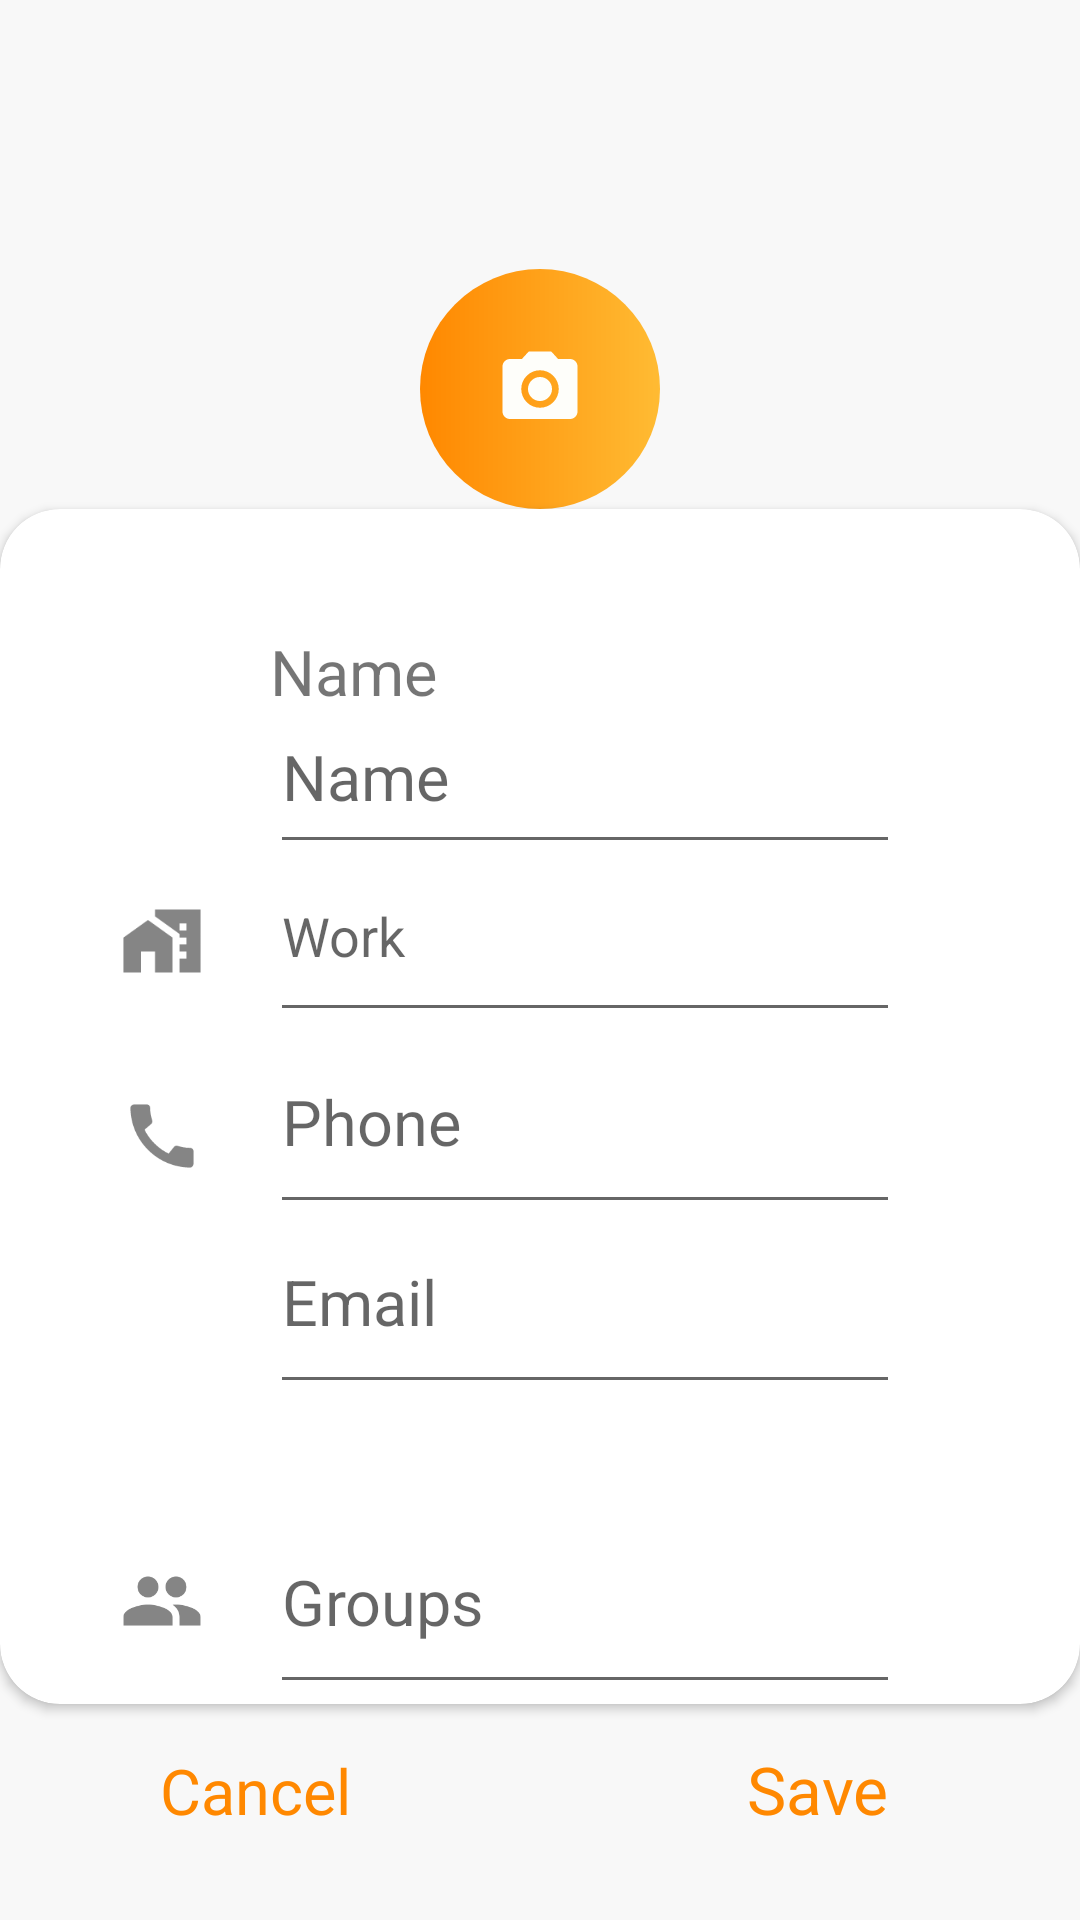

Produce the Android XML layout that renders to this screen, including the resource entries it uses.
<!-- AndroidManifest.xml: application theme Theme.Phone -->
<!-- res/layout/activity_addcontact.xml -->
<?xml version="1.0" encoding="utf-8"?>
<androidx.constraintlayout.widget.ConstraintLayout xmlns:android="http://schemas.android.com/apk/res/android"
    xmlns:app="http://schemas.android.com/apk/res-auto"
    xmlns:tools="http://schemas.android.com/tools"
    android:layout_width="match_parent"
    android:background="#14AAAAAA"
    android:layout_height="match_parent"
    tools:context=".Addcontact">

    <ImageView
        android:id="@+id/cameraa"
        android:layout_width="80dp"
        android:layout_height="80dp"
        android:background="@drawable/circle"
        android:padding="25dp"
        android:src="@drawable/ic_baseline_camera_alt_24"
        app:layout_constraintBottom_toBottomOf="parent"
        app:layout_constraintEnd_toEndOf="parent"
        app:layout_constraintStart_toStartOf="parent"
        app:layout_constraintTop_toTopOf="parent"
        app:layout_constraintVertical_bias="0.16000003" />

    <androidx.cardview.widget.CardView
        android:id="@+id/cardView4"
        android:layout_width="match_parent"
        android:layout_height="wrap_content"
        app:cardCornerRadius="20dp"
        app:layout_constraintBottom_toBottomOf="parent"
        app:layout_constraintTop_toBottomOf="@+id/cameraa"
        app:layout_constraintVertical_bias="0.0">

        <ImageView
            android:layout_width="28dp"
            android:layout_height="28dp"
            android:layout_margin="40dp"
            android:src="@drawable/ic_baseline_person_24" />

        <TextView
            android:layout_width="wrap_content"
            android:layout_height="wrap_content"
            android:layout_marginLeft="90dp"
            android:layout_marginTop="40dp"
            android:text="Name"
            android:textSize="21dp" />

        <EditText
            android:id="@+id/edtname"
            android:layout_width="match_parent"
            android:layout_height="wrap_content"
            android:layout_marginLeft="90dp"
            android:layout_marginTop="65dp"
            android:layout_marginRight="60dp"
            android:hint="Name"
            android:paddingBottom="15dp"
            android:textColor="@color/black"
            android:inputType="textPersonName"
            android:textSize="21dp" />

        <ImageView
            android:layout_width="28dp"
            android:layout_height="28dp"
            android:layout_marginLeft="40dp"
            android:layout_marginTop="130dp"
            android:src="@drawable/ic_baseline_maps_home_work_24" />

        <EditText
            android:layout_width="match_parent"
            android:layout_height="wrap_content"
            android:layout_marginLeft="90dp"
            android:layout_marginTop="120dp"
            android:hint="Work"
            android:paddingBottom="20dp"
            android:layout_marginRight="60dp" />

        <ImageView
            android:layout_width="28dp"
            android:layout_height="28dp"
            android:layout_marginLeft="40dp"
            android:layout_marginTop="195dp"
            android:src="@drawable/ic_baseline_callgray" />

        <EditText
            android:layout_width="match_parent"
            android:layout_height="wrap_content"
            android:layout_marginLeft="90dp"
            android:layout_marginTop="180dp"
            android:hint="Phone"
            android:id="@+id/edtphone"
            android:inputType="phone"
            android:paddingBottom="20dp"
            android:textColor="@color/black"
            android:textSize="21sp"
            android:layout_marginRight="60dp" />
        <ImageView
            android:layout_width="28dp"
            android:layout_height="28dp"
            android:layout_marginLeft="40dp"
            android:layout_marginTop="250dp"
            android:src="@drawable/ic_baseline_email_24" />

        <EditText
            android:layout_width="match_parent"
            android:layout_height="wrap_content"
            android:layout_marginLeft="90dp"
            android:layout_marginTop="240dp"
            android:hint="Email"
            android:inputType="textEmailAddress"
            android:textColor="@color/black"
            android:textSize="21sp"
            android:paddingBottom="20dp"
            android:layout_marginRight="60dp" />

        <ImageView
            android:layout_width="28dp"
            android:layout_height="28dp"
            android:layout_marginLeft="40dp"
            android:layout_marginTop="350dp"
            android:src="@drawable/ic_baseline_group_24" />

        <EditText
            android:layout_width="match_parent"
            android:layout_height="wrap_content"
            android:layout_marginLeft="90dp"
            android:layout_marginTop="340dp"
            android:hint="Groups"
            android:inputType="textEmailAddress"
            android:textColor="@color/black"
            android:textSize="21sp"
            android:layout_marginRight="60dp"
            android:paddingBottom="20dp"/>
    </androidx.cardview.widget.CardView>

    <LinearLayout
        android:layout_width="match_parent"
        android:layout_height="wrap_content"
        app:layout_constraintBottom_toBottomOf="parent"
        app:layout_constraintTop_toBottomOf="@+id/cardView4"
        app:layout_constraintVertical_bias="0.050000012"
        tools:layout_editor_absoluteX="-16dp">

        <TextView
            android:layout_width="170dp"
            android:layout_height="wrap_content"
            android:gravity="center_horizontal"
            android:paddingTop="12dp"
            android:text="Cancel"
            android:id="@+id/cancel"
            android:textColor="@android:color/holo_orange_dark"
            android:textAlignment="center"
            android:textSize="21sp" />

        <TextView
            android:layout_width="205dp"
            android:layout_height="wrap_content"
            android:gravity="center_horizontal"
            android:paddingTop="12dp"
            android:text="Save"
            android:textColor="@android:color/holo_orange_dark"
            android:id="@+id/save"
            android:textAlignment="center"
            android:textSize="22sp" />
    </LinearLayout>
</androidx.constraintlayout.widget.ConstraintLayout>
<!-- resources referenced by this layout -->
<resources>
  <color name="black">#FF000000</color>
  <!-- drawable circle (drawable) -->
  <?xml version="1.0" encoding="utf-8"?>
  <shape xmlns:android="http://schemas.android.com/apk/res/android"
      android:shape="oval">
  
  
      <size
          android:width="40dp"
          android:height="40dp"/>
      <gradient
          android:startColor="@android:color/holo_orange_dark"
          android:endColor="@android:color/holo_orange_light"/>
  
  </shape>
  <!-- drawable ic_baseline_callgray (drawable) -->
  <vector android:height="24dp" android:tint="#858585"
      android:viewportHeight="24" android:viewportWidth="24"
      android:width="24dp" xmlns:android="http://schemas.android.com/apk/res/android">
      <path android:fillColor="@android:color/white" android:pathData="M20.01,15.38c-1.23,0 -2.42,-0.2 -3.53,-0.56 -0.35,-0.12 -0.74,-0.03 -1.01,0.24l-1.57,1.97c-2.83,-1.35 -5.48,-3.9 -6.89,-6.83l1.95,-1.66c0.27,-0.28 0.35,-0.67 0.24,-1.02 -0.37,-1.11 -0.56,-2.3 -0.56,-3.53 0,-0.54 -0.45,-0.99 -0.99,-0.99H4.19C3.65,3 3,3.24 3,3.99 3,13.28 10.73,21 20.01,21c0.71,0 0.99,-0.63 0.99,-1.18v-3.45c0,-0.54 -0.45,-0.99 -0.99,-0.99z"/>
  </vector>
  <!-- drawable ic_baseline_camera_alt_24 (drawable) -->
  <vector android:height="24dp" android:tint="#FEFEFA"
      android:viewportHeight="24" android:viewportWidth="24"
      android:width="24dp" xmlns:android="http://schemas.android.com/apk/res/android">
      <path android:fillColor="@android:color/white" android:pathData="M12,12m-3.2,0a3.2,3.2 0,1 1,6.4 0a3.2,3.2 0,1 1,-6.4 0"/>
      <path android:fillColor="@android:color/white" android:pathData="M9,2L7.17,4L4,4c-1.1,0 -2,0.9 -2,2v12c0,1.1 0.9,2 2,2h16c1.1,0 2,-0.9 2,-2L22,6c0,-1.1 -0.9,-2 -2,-2h-3.17L15,2L9,2zM12,17c-2.76,0 -5,-2.24 -5,-5s2.24,-5 5,-5 5,2.24 5,5 -2.24,5 -5,5z"/>
  </vector>
  <!-- drawable ic_baseline_group_24 (drawable) -->
  <vector android:height="24dp" android:tint="#858585"
      android:viewportHeight="24" android:viewportWidth="24"
      android:width="24dp" xmlns:android="http://schemas.android.com/apk/res/android">
      <path android:fillColor="@android:color/white" android:pathData="M16,11c1.66,0 2.99,-1.34 2.99,-3S17.66,5 16,5c-1.66,0 -3,1.34 -3,3s1.34,3 3,3zM8,11c1.66,0 2.99,-1.34 2.99,-3S9.66,5 8,5C6.34,5 5,6.34 5,8s1.34,3 3,3zM8,13c-2.33,0 -7,1.17 -7,3.5L1,19h14v-2.5c0,-2.33 -4.67,-3.5 -7,-3.5zM16,13c-0.29,0 -0.62,0.02 -0.97,0.05 1.16,0.84 1.97,1.97 1.97,3.45L17,19h6v-2.5c0,-2.33 -4.67,-3.5 -7,-3.5z"/>
  </vector>
  <!-- drawable ic_baseline_maps_home_work_24 (drawable) -->
  <vector android:height="24dp" android:tint="#858585"
      android:viewportHeight="24" android:viewportWidth="24"
      android:width="24dp" xmlns:android="http://schemas.android.com/apk/res/android">
      <path android:fillColor="@android:color/white" android:pathData="M1,11l0,10l5,0l0,-6l4,0l0,6l5,0l0,-10l-7,-5z"/>
      <path android:fillColor="@android:color/white" android:pathData="M10,3v1.97l7,5V11h2v2h-2v2h2v2h-2v4h6V3H10zM19,9h-2V7h2V9z"/>
  </vector>
  <style name="Theme.Phone" parent="Theme.MaterialComponents.DayNight.NoActionBar">
          
          <item name="colorPrimary">@color/green</item>
          <item name="colorPrimaryVariant">#997E7C7C</item>
          <item name="colorOnPrimary">@color/white</item>
          
          <item name="colorSecondary">@color/black</item>
          <item name="colorSecondaryVariant">@color/green</item>
          <item name="colorOnSecondary">@color/black</item>
          
          <item name="android:statusBarColor" tools:targetApi="l">?attr/colorPrimaryVariant</item>
          
  
  
  </style>
  <color name="green">#15BA59</color>
  <color name="white">#FFFFFFFF</color>
</resources>
